Image classification data set "Region Growing" (Jisooyanim/Thesis on GitHub). Class labels (8): anthracnose, bacterial canker, cutting weevil, die back, gall midge, healthy, powdery mildew, sooty mould.

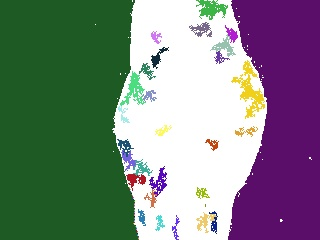
Label: powdery mildew

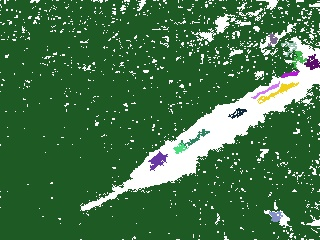
Label: bacterial canker

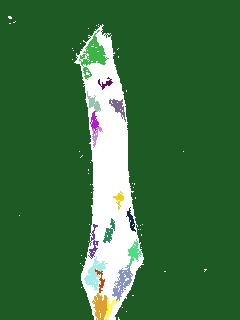
Label: die back

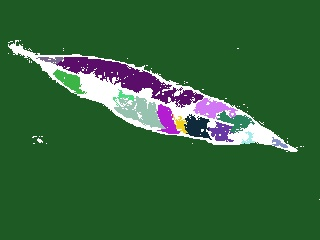
Label: anthracnose

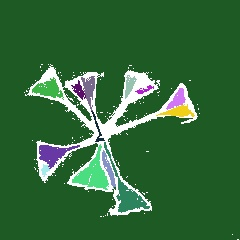
Label: cutting weevil

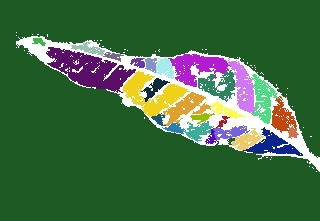
Label: gall midge
